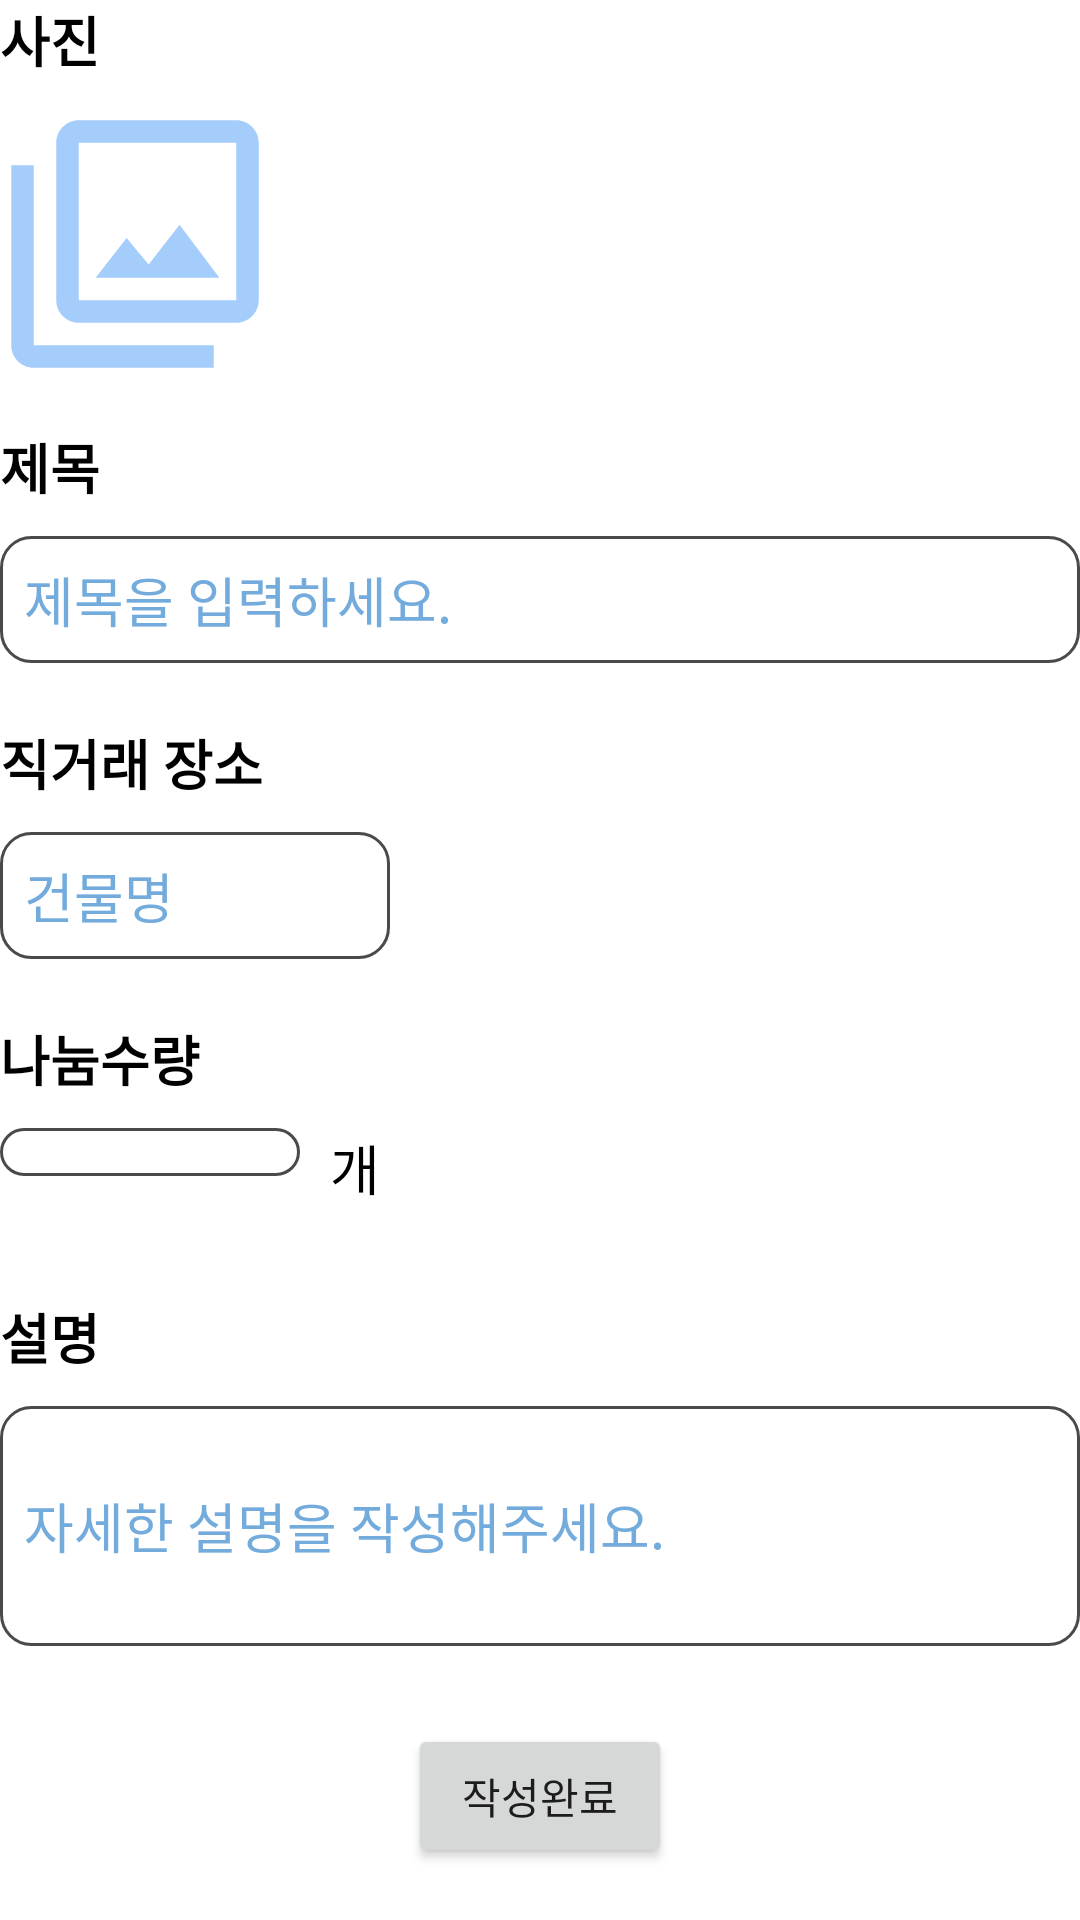

Android layout source for this screen:
<!-- AndroidManifest.xml: application theme Theme.MyApplication -->
<!-- res/layout/recruit_sharereg.xml -->
<?xml version="1.0" encoding="utf-8"?>
<LinearLayout xmlns:android="http://schemas.android.com/apk/res/android"
    xmlns:app="http://schemas.android.com/apk/res-auto"
    xmlns:tools="http://schemas.android.com/tools"
    android:layout_width="match_parent"
    android:layout_height="match_parent"
    android:orientation="vertical"
    tools:context=".ui.recruit.ShareReg_Recruit"
    android:layout_margin="30dp">

    
    <LinearLayout
        android:orientation="vertical"
        android:layout_width="match_parent"
        android:layout_height="wrap_content" >

        <TextView
            android:layout_width="60sp"
            android:layout_height="wrap_content"
            android:textColor="#000000"
            android:text="사진"
            android:textSize="18sp"
            android:textStyle="bold"
            android:layout_marginBottom="10dp"/>

        <LinearLayout
            android:orientation="horizontal"
            android:layout_width="match_parent"
            android:layout_height="wrap_content" >

            <ImageView
                android:id="@+id/photo"
                android:layout_width="90dp"
                android:layout_height="wrap_content"
                android:adjustViewBounds="true"
                android:clickable="true"
                android:focusable="true"
                android:onClick="selectPhoto"
                android:src="@drawable/ic_gallery" />

            <FrameLayout
                android:layout_width="wrap_content"
                android:layout_height="wrap_content">

                <ImageView
                    android:id="@+id/remove_photoBt"
                    android:layout_width="24dp"
                    android:layout_height="24dp"
                    android:layout_gravity="end|top"
                    android:src="@drawable/ic_cancel"
                    android:visibility="gone"
                    android:onClick="removePhoto"/>
            </FrameLayout>

        </LinearLayout>

    </LinearLayout>


    <LinearLayout
        android:orientation="vertical"
        android:layout_width="match_parent"
        android:layout_height="wrap_content"
        android:layout_marginTop="16dp"
        android:layout_marginBottom="16dp" >

        
        <TextView
            android:layout_width="wrap_content"
            android:layout_height="wrap_content"
            android:text="제목"
            android:textSize="18sp"
            android:textStyle="bold"
            android:textColor="#000000"
            android:layout_marginBottom="10dp"/>

        <EditText
            android:id="@+id/topic"
            android:layout_width="match_parent"
            android:layout_height="wrap_content"
            android:background="@drawable/edittext_line"
            android:padding="8dp"
            android:textColor="#000000"
            android:hint="제목을 입력하세요."
            android:textColorHint="@color/ic_bokdak_background"
            android:inputType="text"
            android:layout_marginBottom="20dp"/>

        
        <TextView
            android:layout_width="wrap_content"
            android:layout_height="wrap_content"
            android:text="직거래 장소"
            android:textSize="18sp"
            android:textStyle="bold"
            android:textColor="#000000"
            android:layout_marginBottom="10dp"/>

        <LinearLayout
            android:orientation="horizontal"
            android:layout_width="match_parent"
            android:layout_height="wrap_content">

        <EditText
            android:id="@+id/place"
            android:layout_width="130dp"
            android:layout_height="wrap_content"
            android:background="@drawable/edittext_line"
            android:padding="8dp"
            android:textColor="#000000"
            android:hint="건물명"
            android:textColorHint="@color/ic_bokdak_background"
            android:inputType="text"
            android:layout_marginBottom="20dp"/>

        </LinearLayout>


            
            <TextView
                android:layout_width="wrap_content"
                android:layout_height="wrap_content"
                android:text="나눔수량"
                android:textSize="18sp"
                android:textStyle="bold"
                android:textColor="#000000"
                android:layout_marginBottom="10dp"/>

        <LinearLayout
            android:orientation="horizontal"
            android:layout_width="match_parent"
            android:layout_height="wrap_content">

            
            <Spinner
                android:id="@+id/spinner_quantity"
                android:layout_width="100dp"
                android:layout_height="wrap_content"
                android:background="@drawable/edittext_line"
                android:padding="8dp"
                android:textColor="#000000"
                android:spinnerMode="dropdown"/>

            <TextView
                android:layout_width="wrap_content"
                android:layout_height="wrap_content"
                android:text="개"
                android:textSize="18sp"
                android:textColor="#000000"
                android:layout_marginLeft="10dp"
                android:layout_marginBottom="10dp"/>

        </LinearLayout>

        
        <TextView
            android:layout_width="wrap_content"
            android:layout_height="wrap_content"
            android:text="설명"
            android:textSize="18sp"
            android:textStyle="bold"
            android:textColor="#000000"
            android:layout_marginTop="20dp"
            android:layout_marginBottom="10dp"/>

        <EditText
            android:id="@+id/content"
            android:layout_width="match_parent"
            android:layout_height="80dp"
            android:background="@drawable/edittext_line"
            android:padding="8dp"
            android:textColor="#000000"
            android:hint="자세한 설명을 작성해주세요."
            android:textColorHint="@color/ic_bokdak_background"
            android:inputType="textMultiLine" />

    </LinearLayout>


    
    <LinearLayout
        android:orientation="horizontal"
        android:gravity="center"
        android:layout_width="match_parent"
        android:layout_height="wrap_content"
        android:layout_margin="10dp">
        <Button
            android:id="@+id/register"
            android:layout_width="wrap_content"
            android:layout_height="wrap_content"
            android:text="작성완료"
            android:onClick="register"/>
    </LinearLayout>

</LinearLayout>
<!-- resources referenced by this layout -->
<resources>
  <color name="ic_bokdak_background">#72ABDC</color>
  <!-- drawable edittext_line (drawable) -->
  <?xml version="1.0" encoding="UTF-8"?>
  <shape xmlns:android="http://schemas.android.com/apk/res/android">
      <solid android:color="#FFFFFF"/>
      <stroke android:width="1dip" android:color="#4A4A4A" />
      <corners android:radius="10dip"/>
      <padding android:left="0dip" android:top="0dip" android:right="0dip" android:bottom="0dip" />
  </shape>
  <!-- drawable ic_cancel (drawable) -->
  <vector xmlns:android="http://schemas.android.com/apk/res/android" android:height="24dp" android:tint="#A4CDFC" android:viewportHeight="24" android:viewportWidth="24" android:width="24dp">
        
      <path android:fillColor="@android:color/white" android:pathData="M12,2C6.47,2 2,6.47 2,12s4.47,10 10,10 10,-4.47 10,-10S17.53,2 12,2zM17,15.59L15.59,17 12,13.41 8.41,17 7,15.59 10.59,12 7,8.41 8.41,7 12,10.59 15.59,7 17,8.41 13.41,12 17,15.59z"/>
      
  </vector>
  <!-- drawable ic_gallery (drawable) -->
  <vector xmlns:android="http://schemas.android.com/apk/res/android" android:height="24dp" android:tint="#A4CDFC" android:viewportHeight="24" android:viewportWidth="24" android:width="24dp">
        
      <path android:fillColor="@android:color/white" android:pathData="M15.96,10.29l-2.75,3.54 -1.96,-2.36L8.5,15h11l-3.54,-4.71zM3,5L1,5v16c0,1.1 0.9,2 2,2h16v-2L3,21L3,5zM21,1L7,1c-1.1,0 -2,0.9 -2,2v14c0,1.1 0.9,2 2,2h14c1.1,0 2,-0.9 2,-2L23,3c0,-1.1 -0.9,-2 -2,-2zM21,17L7,17L7,3h14v14z"/>
      
  </vector>
  <style name="Theme.MyApplication" parent="Theme.MaterialComponents.DayNight.DarkActionBar">
          
          <item name="colorPrimary">#7BB4E4</item>
          <item name="colorPrimaryVariant">#154E8A</item>
          <item name="colorOnPrimary">@color/white</item>
          
          <item name="colorSecondary">#FF8A7B</item>
          <item name="colorSecondaryVariant">@color/teal_700</item>
          <item name="colorOnSecondary">@color/black</item>
          
          <item name="android:statusBarColor">?attr/colorPrimaryVariant</item>
          
      </style>
  <color name="white">#FFFFFFFF</color>
  <color name="teal_700">#FF018786</color>
  <color name="black">#FF000000</color>
</resources>
